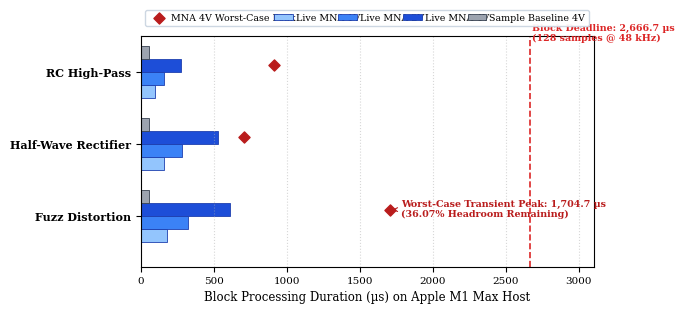
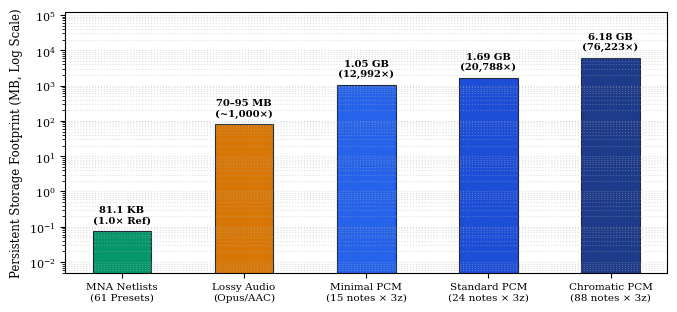

Generate these figures, in order, with matplotlib:
import os
os.environ['MPLCONFIGDIR'] = '/tmp/mpl_cache'
import matplotlib
matplotlib.use('Agg')
import matplotlib.pyplot as plt
import numpy as np

os.makedirs('jaes_benchmark_env/figures', exist_ok=True)

# Publication typography standards for JAES (AES / IEEE transactions style)
plt.rcParams['font.family'] = 'serif'
plt.rcParams['font.size'] = 8.5
plt.rcParams['axes.labelsize'] = 8.5
plt.rcParams['axes.titlesize'] = 9.0
plt.rcParams['xtick.labelsize'] = 7.5
plt.rcParams['ytick.labelsize'] = 8.0
plt.rcParams['legend.fontsize'] = 7.0
plt.rcParams['figure.titlesize'] = 9.5

# ==========================================
# Figure 1: MNA AudioWorklet Pipeline Diagram
# ==========================================
fig, ax = plt.subplots(figsize=(7.0, 2.2), dpi=300)
ax.axis('off')

bbox_props = dict(boxstyle="round,pad=0.4", fc="#f8fafc", ec="#334155", lw=1.1)
bbox_hl = dict(boxstyle="round,pad=0.4", fc="#eff6ff", ec="#1d4ed8", lw=1.6)
bbox_state = dict(boxstyle="square,pad=0.35", fc="#fffbeb", ec="#b45309", lw=1.2)

ax.text(0.11, 0.64, "Audio Block In\n(128 samples\n@ 48 kHz)", ha="center", va="center", bbox=bbox_props)
ax.text(0.41, 0.64, "2x Discrete-Time MNA\nNewton–Raphson Solver\n(96 kHz Internal Rate)", ha="center", va="center", bbox=bbox_hl)
ax.text(0.73, 0.64, "Polyphase Decimation\n23-Tap FIR (Order 22)\n(Downsample to 48 kHz)", ha="center", va="center", bbox=bbox_props)
ax.text(0.95, 0.64, "Audio Out\n(128 samples\n@ 48 kHz)", ha="center", va="center", bbox=bbox_props)

# In-place state box
ax.text(0.41, 0.16, "In-Place Parameter Updates (60 Hz)\nPreserves Reactive States S1 (v) & S2 (i)", ha="center", va="center", bbox=bbox_state)

# Signal flow arrows
ax.annotate("", xy=(0.25, 0.64), xytext=(0.18, 0.64), arrowprops=dict(arrowstyle="->", lw=1.3, color="#1e293b"))
ax.annotate("", xy=(0.59, 0.64), xytext=(0.57, 0.64), arrowprops=dict(arrowstyle="->", lw=1.3, color="#1e293b"))
ax.annotate("", xy=(0.87, 0.64), xytext=(0.85, 0.64), arrowprops=dict(arrowstyle="->", lw=1.3, color="#1e293b"))
ax.annotate("", xy=(0.41, 0.48), xytext=(0.41, 0.30), arrowprops=dict(arrowstyle="->", lw=1.3, color="#b45309"))

plt.tight_layout()
plt.savefig("jaes_benchmark_env/figures/figure1_pipeline.pdf", bbox_inches='tight')
plt.savefig("jaes_benchmark_env/figures/figure1_pipeline.png", bbox_inches='tight')
plt.close()
print("Figure 1 generated.")

# ==========================================
# Figure 2: Compute Duration vs Budget (Horizontal Layout - DAWBench Style)
# Dedicated legend outside plot area to eliminate ANY overlap
# ==========================================
fig, ax = plt.subplots(figsize=(6.8, 3.2), dpi=300)

circuits = ['RC High-Pass', 'Half-Wave Rectifier', 'Fuzz Distortion']
y = np.arange(len(circuits))
height = 0.18

poly_1 = [99.6, 160.5, 180.8]
poly_2 = [158.7, 283.0, 322.0]
poly_4 = [274.9, 530.9, 612.7]
baseline_4 = [55.9, 55.1, 55.2]
poly_4_max = [915.5, 704.5, 1704.7]

rects1 = ax.barh(y + 1.5*height, poly_1, height, label='Live MNA 1V', color='#93c5fd', edgecolor='#1e40af', lw=0.6)
rects2 = ax.barh(y + 0.5*height, poly_2, height, label='Live MNA 2V', color='#3b82f6', edgecolor='#1e40af', lw=0.6)
rects3 = ax.barh(y - 0.5*height, poly_4, height, label='Live MNA 4V', color='#1d4ed8', edgecolor='#1e40af', lw=0.6)
rects4 = ax.barh(y - 1.5*height, baseline_4, height, label='Sample Baseline 4V', color='#9ca3af', edgecolor='#374151', lw=0.6)

# Peak transient markers for 4V
ax.scatter(poly_4_max, y - 0.5*height, color='#b91c1c', marker='D', s=32, label='MNA 4V Worst-Case Peak', zorder=5)

# Single clean annotation for the maximum peak to highlight remaining headroom
ax.annotate('Worst-Case Transient Peak: 1,704.7 µs\n(36.07% Headroom Remaining)',
            xy=(1704.7, 2 - 0.5*height), xytext=(1780, 2 - 0.1),
            arrowprops=dict(arrowstyle="->", lw=0.8, color="#b91c1c"),
            fontsize=6.8, color="#b91c1c", fontweight='bold', va='center')

# Real-time Audio Block Deadline line (Vertical)
ax.axvline(2666.67, color='#dc2626', linestyle='--', lw=1.2)
ax.text(2680, -0.4, 'Block Deadline: 2,666.7 µs\n(128 samples @ 48 kHz)', color='#dc2626', fontsize=6.8, fontweight='bold', va='bottom')

ax.set_xlabel('Block Processing Duration (µs) on Apple M1 Max Host')
ax.set_yticks(y)
ax.set_yticklabels(circuits, fontweight='bold')
ax.set_xlim(0, 3100)
ax.set_ylim(-0.5, 2.7)
ax.invert_yaxis()
ax.grid(True, linestyle=':', alpha=0.5, axis='x')

# Clean legend positioned strictly at the top outside the chart area
ax.legend(loc='lower left', bbox_to_anchor=(0.0, 1.02, 1.0, 0.2), mode="expand",
          ncol=5, frameon=True, facecolor='#ffffff', edgecolor='#cbd5e1', framealpha=0.95,
          handletextpad=0.3, columnspacing=0.6, fontsize=6.8)

plt.tight_layout()
plt.savefig("jaes_benchmark_env/figures/figure2_polyphony.pdf", bbox_inches='tight')
plt.savefig("jaes_benchmark_env/figures/figure2_polyphony.png", bbox_inches='tight')
plt.close()
print("Figure 2 regenerated cleanly with external legend.")

# ==========================================
# Figure 3: Storage Scaling (Logarithmic)
# ==========================================
fig, ax = plt.subplots(figsize=(6.8, 3.2), dpi=300)

categories = [
    'MNA Netlists\n(61 Presets)',
    'Lossy Audio\n(Opus/AAC)',
    'Minimal PCM\n(15 notes × 3z)',
    'Standard PCM\n(24 notes × 3z)',
    'Chromatic PCM\n(88 notes × 3z)'
]
sizes_mb = [0.07737, 82.5, 1054.08, 1686.53, 6183.94]
colors = ['#059669', '#d97706', '#2563eb', '#1d4ed8', '#1e3a8a']

bars = ax.bar(categories, sizes_mb, color=colors, width=0.48, edgecolor='#1f2937', lw=0.8)
ax.set_yscale('log')
ax.set_ylabel('Persistent Storage Footprint (MB, Log Scale)')
ax.set_ylim(0.005, 120000)
ax.grid(True, which='both', linestyle=':', alpha=0.4, axis='y')

labels = [
    '81.1 KB\n(1.0× Ref)',
    '70–95 MB\n(~1,000×)',
    '1.05 GB\n(12,992×)',
    '1.69 GB\n(20,788×)',
    '6.18 GB\n(76,223×)'
]
for bar, label in zip(bars, labels):
    yval = bar.get_height()
    ax.text(bar.get_x() + bar.get_width()/2.0, yval * 1.5, label, ha='center', va='bottom', fontsize=7.2, fontweight='bold')

plt.tight_layout()
plt.savefig("jaes_benchmark_env/figures/figure3_storage.pdf", bbox_inches='tight')
plt.savefig("jaes_benchmark_env/figures/figure3_storage.png", bbox_inches='tight')
plt.close()
print("Figure 3 regenerated cleanly.")
